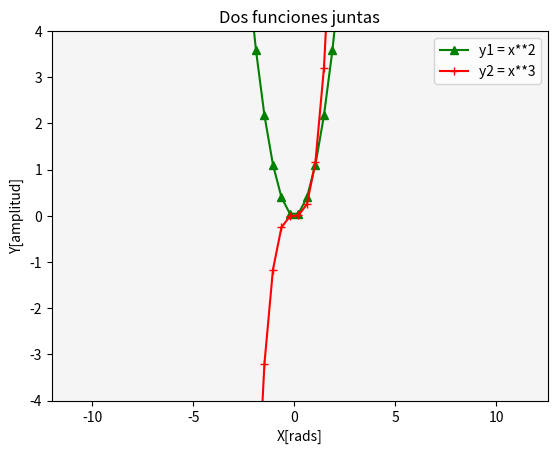
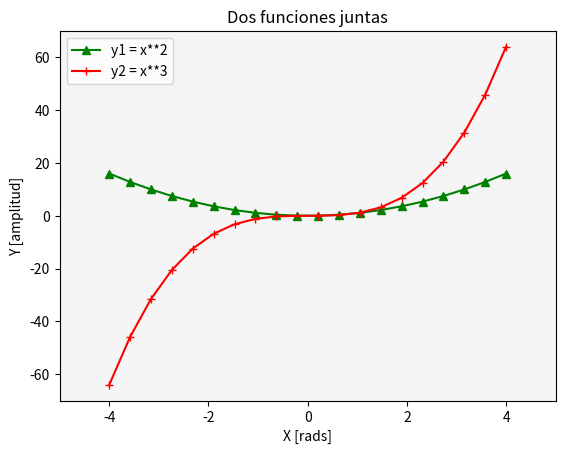

Generate these figures, in order, with matplotlib:
# Matplotlib [Python]
# Ejercicios de práctica

# [redacted]
# Version: 2.0

# IMPORTANTE: NO borrar los comentarios
# que aparecen en verde con el hashtag "#"

# Ejercicios de matplotlib
import numpy as np
import matplotlib.pyplot as plt

def multi_plot():
    # Dibujar múltiples líneas en un mismo gráfico
   
    #x = list(np.linspace(start=-4, stop=4, num=20))
    x = list(np.linspace(-4, 4, 20))
    
    fig = plt.figure()
    ax = fig.add_subplot()

    ax.plot(x, y1, color='green', marker='^', label='y1 = x**2')
    ax.plot(x, y2, color='red', marker='+', label='y2 = x**3')
    
    ax.set_facecolor('whitesmoke')
    ax.set_title("Dos funciones juntas")
    ax.set_ylabel("Y[amplitud]")
    ax.set_xlabel("X[rads]")
    ax.set_xlim([-12, 4*np.pi])  # Limito el eje "Y" entre 0 y 4*pi
    ax.set_ylim([-4, 4])       # Limito el eje "X" entre -4 y 4
    ax.legend()
      
    # Graficar la figura con los 2 axes
    plt.show()


if __name__ == '__main__':
    print("Bienvenidos a otra clase con Python")
    print("Line Plot")

    # NOTA: aproveche los ejemplos "multi_line_plot" de clase

    # Se desea graficar varias funciones en un mismmo gráfico (axe)

    # Las funciones que se desean implementar y graficar son:
    # y1 = x**2
    # y2 = x**3

    # Su implementación ya está disponible, es la siguiente:
    x = list(np.linspace(-4, 4, 20))

    y1 = []
    for i in x:
        y1.append(i**2)

    y2 = []
    for i in x:
        y2.append(i**3)

    # Alumno: Realizar un gráfico que representen las dos funciones
    # Para ello se debe llamar dos veces a "plot" con el mismo "ax"

    # Se debe colocar en la leyenda la función que representa
    # cada función

    # Cada función dibujarla con un color distinto
    # a su elección

    # Crear acá su gráfico 

    multi_plot()  

    print("terminamos")

def multi_plot(x, y1, y2):
    # Dibujar múltiples líneas en un mismo gráfico
    fig = plt.figure()
    ax = fig.add_subplot()

    ax.plot(x, y1, color='green', marker='^', label='y1 = x**2')
    ax.plot(x, y2, color='red', marker='+', label='y2 = x**3')

    ax.set_facecolor('whitesmoke')
    ax.set_title("Dos funciones juntas")
    ax.set_ylabel("Y [amplitud]")
    ax.set_xlabel("X [rads]")
    ax.set_xlim([-5, 5])     
    ax.set_ylim([-70, 70])   # para que se vean bien los valores de x^3
    ax.legend()

    plt.show()
if __name__ == '__main__':
    print("Bienvenidos a otra clase con Python")
    print("Line Plot")

    x = list(np.linspace(-4, 4, 20))

    y1 = [i**2 for i in x]
    y2 = [i**3 for i in x]

    multi_plot(x, y1, y2)

    print("terminamos")

